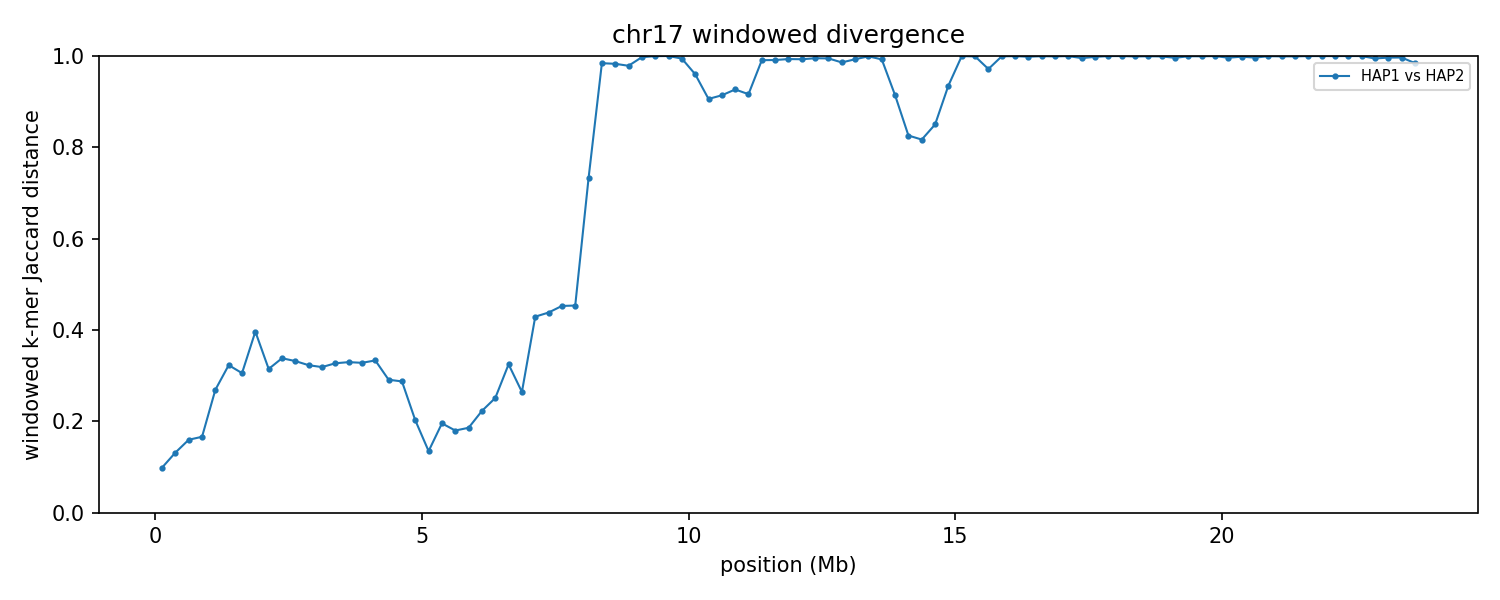

Source data for this figure (header and first rows):
group	win_start	win_end	unit_a	unit_b	hap_a	hap_b	chrom_a	chrom_b	kmers_a	kmers_b	shared	union	jaccard_distance
chr17	1	250000	HAP1_chr17	HAP2_chr17	HAP1	HAP2	17	17	235372	241858	226260	250970	0.09846
chr17	250001	500000	HAP1_chr17	HAP2_chr17	HAP1	HAP2	17	17	246599	246126	229045	263680	0.1314
chr17	500001	750000	HAP1_chr17	HAP2_chr17	HAP1	HAP2	17	17	246608	245747	224842	267513	0.1595
chr17	750001	1000000	HAP1_chr17	HAP2_chr17	HAP1	HAP2	17	17	246565	246839	224371	269033	0.166
chr17	1000001	1250000	HAP1_chr17	HAP2_chr17	HAP1	HAP2	17	17	240769	230433	198991	272211	0.269
chr17	1250001	1500000	HAP1_chr17	HAP2_chr17	HAP1	HAP2	17	17	240495	242351	194939	287907	0.3229
chr17	1500001	1750000	HAP1_chr17	HAP2_chr17	HAP1	HAP2	17	17	243100	239917	197981	285036	0.3054
chr17	1750001	2000000	HAP1_chr17	HAP2_chr17	HAP1	HAP2	17	17	236557	233555	176956	293156	0.3964
chr17	2000001	2250000	HAP1_chr17	HAP2_chr17	HAP1	HAP2	17	17	242449	237746	195288	284907	0.3146
chr17	2250001	2500000	HAP1_chr17	HAP2_chr17	HAP1	HAP2	17	17	241827	241739	192600	290966	0.3381
chr17	2500001	2750000	HAP1_chr17	HAP2_chr17	HAP1	HAP2	17	17	241301	241273	193291	289283	0.3318
chr17	2750001	3000000	HAP1_chr17	HAP2_chr17	HAP1	HAP2	17	17	244030	244816	197382	291464	0.3228
chr17	3000001	3250000	HAP1_chr17	HAP2_chr17	HAP1	HAP2	17	17	240704	237871	193935	284640	0.3187
chr17	3250001	3500000	HAP1_chr17	HAP2_chr17	HAP1	HAP2	17	17	241362	242142	194497	289007	0.327
chr17	3500001	3750000	HAP1_chr17	HAP2_chr17	HAP1	HAP2	17	17	233358	234243	187682	279919	0.3295
chr17	3750001	4000000	HAP1_chr17	HAP2_chr17	HAP1	HAP2	17	17	246191	244468	197204	293455	0.328
chr17	4000001	4250000	HAP1_chr17	HAP2_chr17	HAP1	HAP2	17	17	223384	229367	181115	271636	0.3332
chr17	4250001	4500000	HAP1_chr17	HAP2_chr17	HAP1	HAP2	17	17	225482	238957	192690	271749	0.2909
chr17	4500001	4750000	HAP1_chr17	HAP2_chr17	HAP1	HAP2	17	17	233209	239981	196906	276284	0.2873
chr17	4750001	5000000	HAP1_chr17	HAP2_chr17	HAP1	HAP2	17	17	234293	237469	209363	262399	0.2021
chr17	5000001	5250000	HAP1_chr17	HAP2_chr17	HAP1	HAP2	17	17	239822	242879	223929	258772	0.1346
chr17	5250001	5500000	HAP1_chr17	HAP2_chr17	HAP1	HAP2	17	17	204836	194249	177936	221149	0.1954
chr17	5500001	5750000	HAP1_chr17	HAP2_chr17	HAP1	HAP2	17	17	241931	240487	217395	265023	0.1797
chr17	5750001	6000000	HAP1_chr17	HAP2_chr17	HAP1	HAP2	17	17	222491	223266	200061	245696	0.1857
chr17	6000001	6250000	HAP1_chr17	HAP2_chr17	HAP1	HAP2	17	17	236590	235652	206543	265699	0.2226
chr17	6250001	6500000	HAP1_chr17	HAP2_chr17	HAP1	HAP2	17	17	239827	239710	205371	274166	0.2509
chr17	6500001	6750000	HAP1_chr17	HAP2_chr17	HAP1	HAP2	17	17	234917	241240	191940	284217	0.3247
chr17	6750001	7000000	HAP1_chr17	HAP2_chr17	HAP1	HAP2	17	17	233705	229154	196198	266661	0.2642
chr17	7000001	7250000	HAP1_chr17	HAP2_chr17	HAP1	HAP2	17	17	222746	212784	158282	277248	0.4291
chr17	7250001	7500000	HAP1_chr17	HAP2_chr17	HAP1	HAP2	17	17	222912	230210	163008	290114	0.4381
chr17	7500001	7750000	HAP1_chr17	HAP2_chr17	HAP1	HAP2	17	17	228931	235498	164296	300133	0.4526
chr17	7750001	8000000	HAP1_chr17	HAP2_chr17	HAP1	HAP2	17	17	236496	230227	164936	301787	0.4535
chr17	8000001	8250000	HAP1_chr17	HAP2_chr17	HAP1	HAP2	17	17	235564	234659	99273	370950	0.7324
chr17	8250001	8500000	HAP1_chr17	HAP2_chr17	HAP1	HAP2	17	17	235034	225818	7156	453696	0.9842
chr17	8500001	8750000	HAP1_chr17	HAP2_chr17	HAP1	HAP2	17	17	226679	205322	7251	424750	0.9829
chr17	8750001	9000000	HAP1_chr17	HAP2_chr17	HAP1	HAP2	17	17	200039	184375	8067	376347	0.9786
chr17	9000001	9250000	HAP1_chr17	HAP2_chr17	HAP1	HAP2	17	17	238538	36131	694	273975	0.9975
chr17	9250001	9500000	HAP1_chr17	HAP2_chr17	HAP1	HAP2	17	17	51585	33773	26	85332	0.9997
chr17	9500001	9750000	HAP1_chr17	HAP2_chr17	HAP1	HAP2	17	17	15700	40128	3	55825	0.9999
chr17	9750001	10000000	HAP1_chr17	HAP2_chr17	HAP1	HAP2	17	17	22270	22211	250	44231	0.9943
chr17	10000001	10250000	HAP1_chr17	HAP2_chr17	HAP1	HAP2	17	17	30650	39538	2694	67494	0.9601
chr17	10250001	10500000	HAP1_chr17	HAP2_chr17	HAP1	HAP2	17	17	44735	83923	11054	117604	0.906
chr17	10500001	10750000	HAP1_chr17	HAP2_chr17	HAP1	HAP2	17	17	42178	36812	6261	72729	0.9139
chr17	10750001	11000000	HAP1_chr17	HAP2_chr17	HAP1	HAP2	17	17	26433	35451	4226	57658	0.9267
chr17	11000001	11250000	HAP1_chr17	HAP2_chr17	HAP1	HAP2	17	17	48892	19619	5286	63225	0.9164
chr17	11250001	11500000	HAP1_chr17	HAP2_chr17	HAP1	HAP2	17	17	16943	9351	239	26055	0.9908
chr17	11500001	11750000	HAP1_chr17	HAP2_chr17	HAP1	HAP2	17	17	24127	11239	308	35058	0.9912
chr17	11750001	12000000	HAP1_chr17	HAP2_chr17	HAP1	HAP2	17	17	29664	11054	271	40447	0.9933
chr17	12000001	12250000	HAP1_chr17	HAP2_chr17	HAP1	HAP2	17	17	23843	11618	250	35211	0.9929
chr17	12250001	12500000	HAP1_chr17	HAP2_chr17	HAP1	HAP2	17	17	22890	6362	142	29110	0.9951
chr17	12500001	12750000	HAP1_chr17	HAP2_chr17	HAP1	HAP2	17	17	40544	10315	268	50591	0.9947
chr17	12750001	13000000	HAP1_chr17	HAP2_chr17	HAP1	HAP2	17	17	34214	192573	3149	223638	0.9859
chr17	13000001	13250000	HAP1_chr17	HAP2_chr17	HAP1	HAP2	17	17	52993	233179	2024	284148	0.9929
chr17	13250001	13500000	HAP1_chr17	HAP2_chr17	HAP1	HAP2	17	17	22473	230584	176	252881	0.9993
chr17	13500001	13750000	HAP1_chr17	HAP2_chr17	HAP1	HAP2	17	17	42308	222102	1957	262453	0.9925
chr17	13750001	14000000	HAP1_chr17	HAP2_chr17	HAP1	HAP2	17	17	23554	74159	7742	89971	0.914
chr17	14000001	14250000	HAP1_chr17	HAP2_chr17	HAP1	HAP2	17	17	23928	27551	7637	43842	0.8258
chr17	14250001	14500000	HAP1_chr17	HAP2_chr17	HAP1	HAP2	17	17	31988	21419	8263	45144	0.817
chr17	14500001	14750000	HAP1_chr17	HAP2_chr17	HAP1	HAP2	17	17	42321	28404	9222	61503	0.8501
chr17	14750001	15000000	HAP1_chr17	HAP2_chr17	HAP1	HAP2	17	17	31507	114222	8852	136877	0.9353
... 35 more rows
